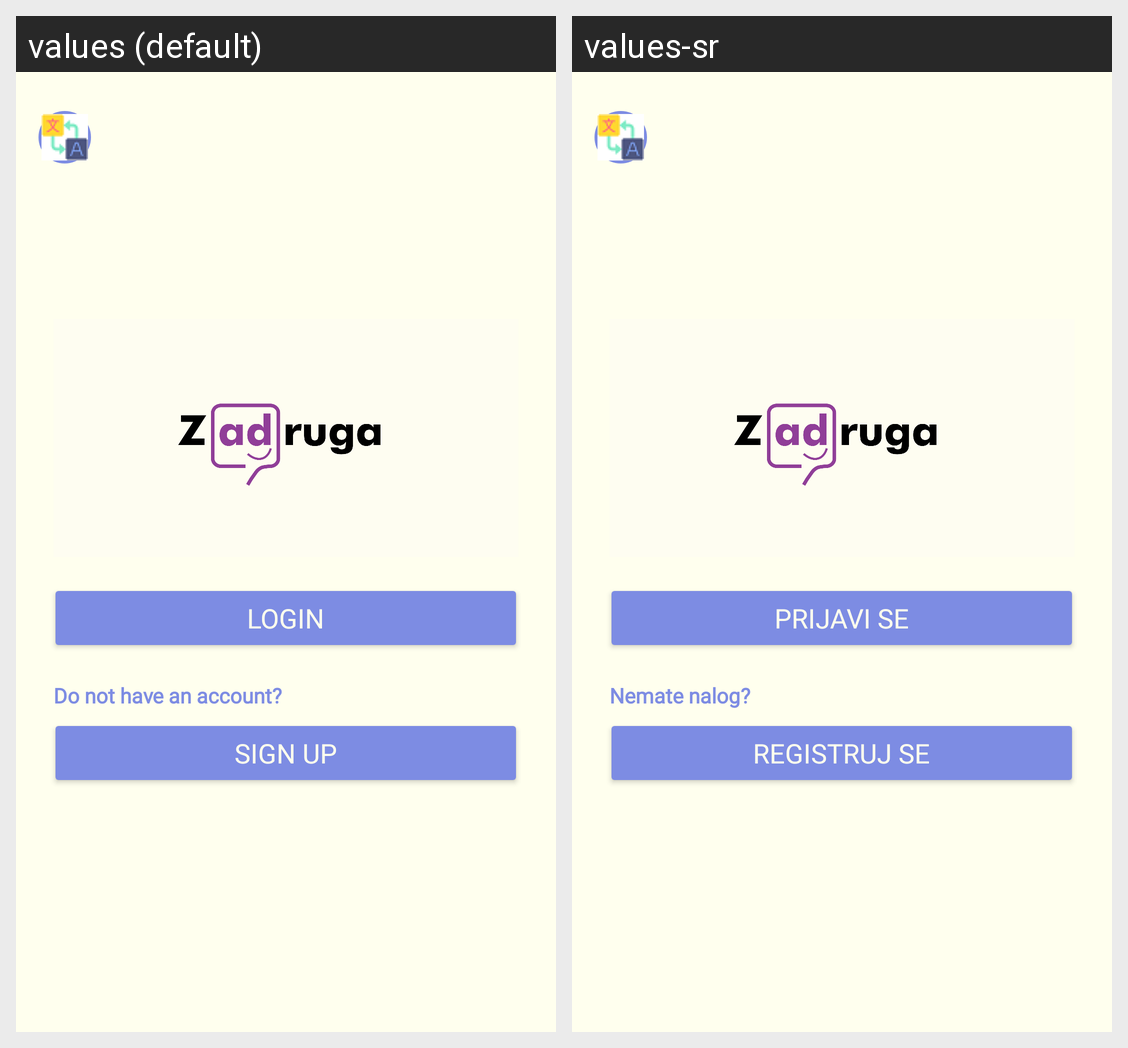

The Android screen above is rendered under two locales of the same app. Produce the string resources it draws, with the default and per-locale values.
Android screen res/layout/activity_main.xml rendered under 2 locales, left to right: values (default), values-sr. Device: Nexus 5 (rendered at 1080×1920; each locale shown at half size, 540×960, under a caption strip naming it); theme Theme.Zadruga.
Strings drawn on this screen, with the default value and each locale's value (text and hints the layout hard-codes, and strings that could not be matched under every locale, appear in the picture but are not listed):

login
  values: LOGIN
  values-sr: Prijavi se

question
  values: Do not have an account?
  values-sr: Nemate nalog?

signup
  values: SIGN UP
  values-sr: Registruj se
